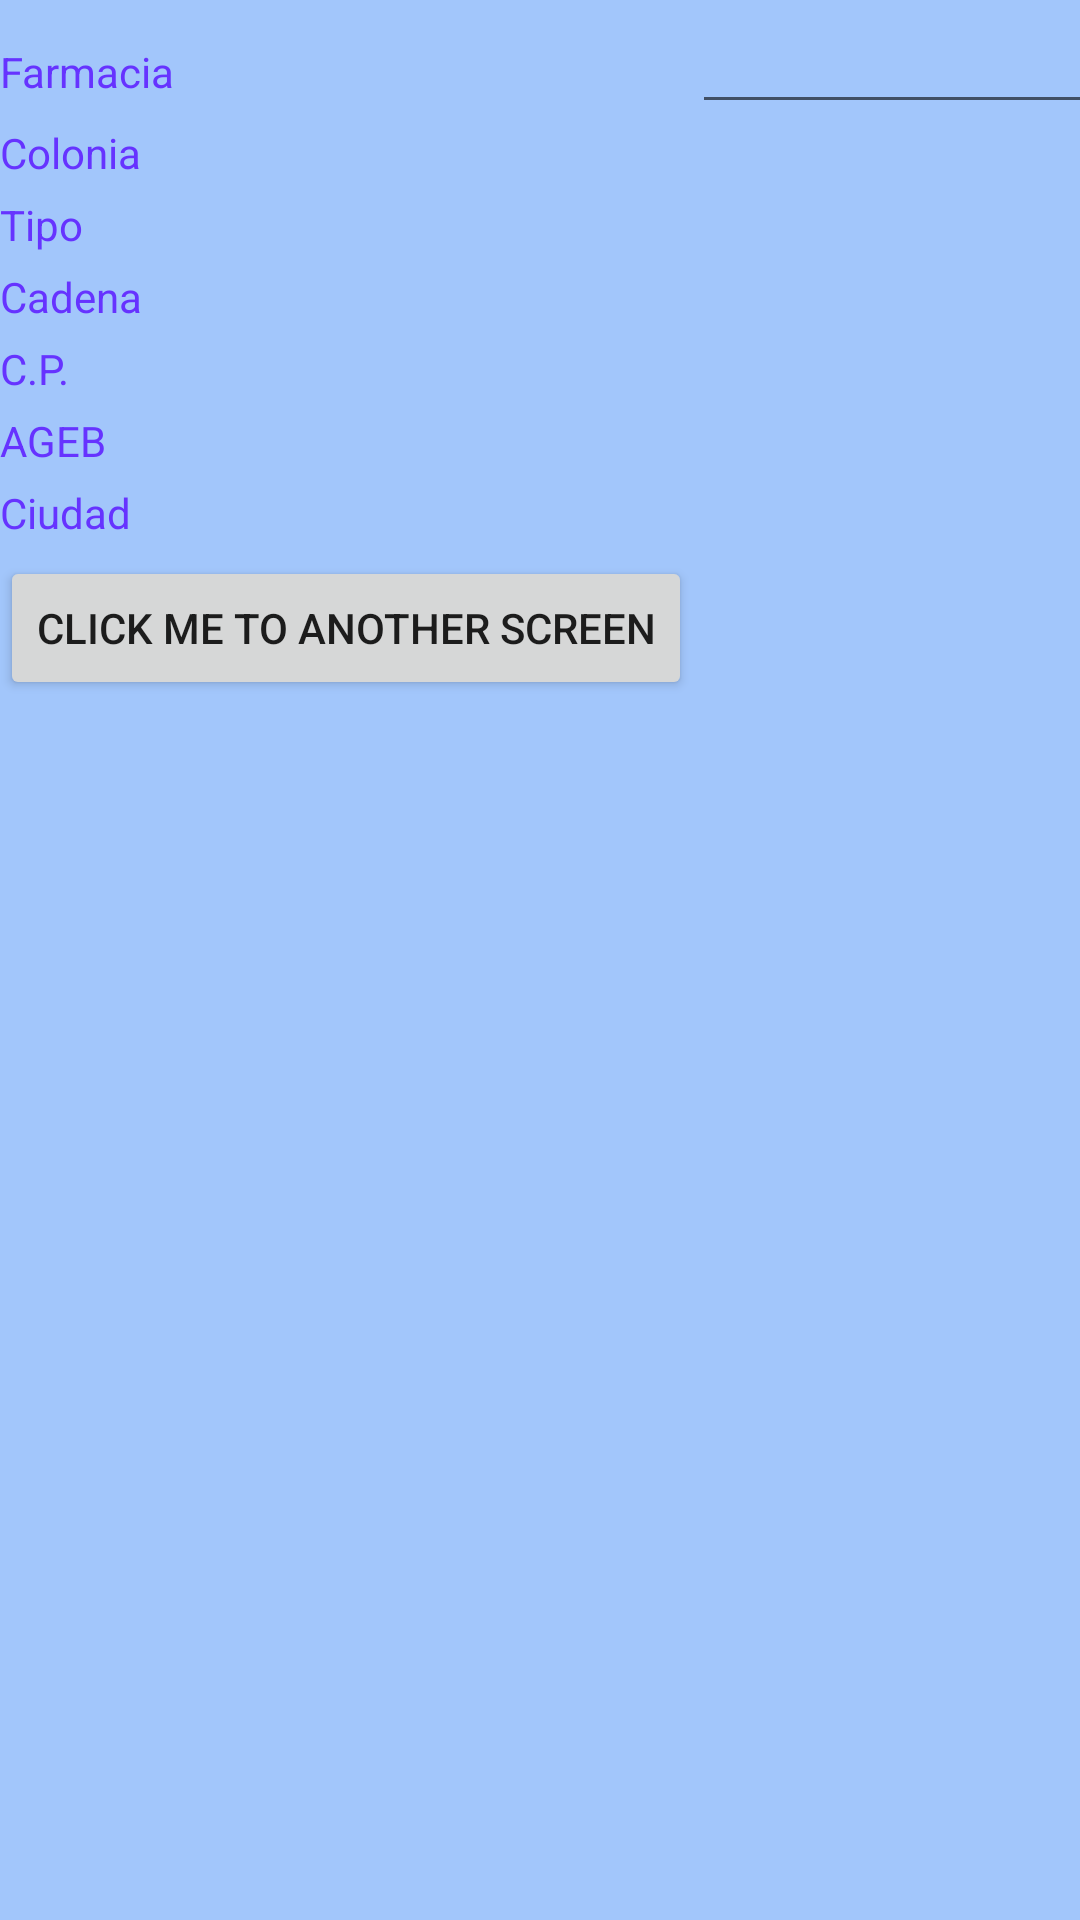

Here is an Android app screen rendered from its layout file. Give the layout XML and the strings, colors and styles it references.
<!-- AndroidManifest.xml: fallback theme Theme.MaterialComponents.DayNight.NoActionBar -->
<!-- res/layout/main.xml -->
<?xml version="1.0" encoding="utf-8"?>

<LinearLayout xmlns:android="http://schemas.android.com/apk/res/android"
              android:orientation="vertical"
              android:layout_width="fill_parent"
              android:layout_height="fill_parent"
              android:background="#A2C6FB"
>
    <ScrollView xmlns:android="http://schemas.android.com/apk/res/android" 
                android:layout_height="fill_parent" 
                android:layout_width="fill_parent">
        <TableLayout
            android:id="@+id/widget42"
            android:layout_width="fill_parent"
            android:layout_height="fill_parent"
            android:orientation="vertical"
            xmlns:android="http://schemas.android.com/apk/res/android">
            <TableRow
                android:id="@+id/widget52"
                android:layout_width="467dp"
                android:layout_height="wrap_content"
                android:orientation="horizontal">
                <TextView
                    android:id="@+id/TVFar"
                    android:layout_width="wrap_content"
                    android:layout_height="wrap_content"
                    android:text="Farmacia"
                    android:textColor="#ff6633ff" />
                <AutoCompleteTextView
                    android:id="@+id/ACFar"
                    android:layout_width="350dp"
                    android:layout_height="wrap_content"	
                    android:textSize="18sp" />
            </TableRow>
            <TableRow android:id="@+id/widget53"
          android:layout_width="467dp"
          android:layout_height="wrap_content"
          android:orientation="horizontal">
                <TextView
                    android:id="@+id/TVCol"
                    android:layout_width="wrap_content"
                    android:layout_height="wrap_content"
                    android:text="Colonia"
                    android:textColor="#ff6633ff" />    
                <Spinner
                    android:id="@+id/SPFr"
                    android:layout_width="354dp"
                    android:layout_height="wrap_content" />
            </TableRow>
            <TableRow android:id="@+id/widget54"
          android:layout_width="467dp"
          android:layout_height="wrap_content"
          android:orientation="horizontal">
                <TextView
                    android:id="@+id/TVTip"
                    android:layout_width="wrap_content"
                    android:layout_height="wrap_content"
                    android:text="Tipo"
                    android:textColor="#ff6633ff" />    
                <Spinner
                    android:id="@+id/SPTi"
                    android:layout_width="354dp"
                    android:layout_height="wrap_content" />
            </TableRow>
            <TableRow android:id="@+id/widget55"
          android:layout_width="467dp"
          android:layout_height="wrap_content"
          android:orientation="horizontal">
                <TextView
                    android:id="@+id/TVCad"
                    android:layout_width="wrap_content"
                    android:layout_height="wrap_content"
                    android:text="Cadena"
                    android:textColor="#ff6633ff" />    
                <Spinner
                    android:id="@+id/SPCa"
                    android:layout_width="354dp"
                    android:layout_height="wrap_content" />
            </TableRow>
            <TableRow android:id="@+id/widget56"
          android:layout_width="467dp"
          android:layout_height="wrap_content"
          android:orientation="horizontal">
                <TextView
                    android:id="@+id/TVCP"
                    android:layout_width="wrap_content"
                    android:layout_height="wrap_content"
                    android:text="C.P."
                    android:textColor="#ff6633ff" />    
                <Spinner
                    android:id="@+id/SPCP"
                    android:layout_width="354dp"
                    android:layout_height="wrap_content" />
            </TableRow>
            <TableRow android:id="@+id/widget57"
          android:layout_width="467dp"
          android:layout_height="wrap_content"
          android:orientation="horizontal">
                <TextView
                    android:id="@+id/TVAge"
                    android:layout_width="wrap_content"
                    android:layout_height="wrap_content"
                    android:text="AGEB"
                    android:textColor="#ff6633ff" />    
                <Spinner
                    android:id="@+id/SPAg"
                    android:layout_width="354dp"
                    android:layout_height="wrap_content" />
            </TableRow>
            <TableRow android:id="@+id/widget58"
          android:layout_width="467dp"
          android:layout_height="wrap_content"
          android:orientation="horizontal">
                <TextView
                    android:id="@+id/TVCiu"
                    android:layout_width="wrap_content"
                    android:layout_height="wrap_content"
                    android:text="Ciudad"
                    android:textColor="#ff6633ff" />    
                <Spinner
                    android:id="@+id/SPCi"
                    android:layout_width="354dp"
                    android:layout_height="wrap_content" />
            </TableRow>
            <TableRow android:id="@+id/widget58"
          android:layout_width="467dp"
          android:layout_height="wrap_content"
          android:orientation="horizontal">
                <Button
                    android:id="@+id/cmbEnc"
                    android:layout_width="fill_parent"
                    android:layout_height="wrap_content"
                    android:text="Click me to another screen" />
            </TableRow>
        </TableLayout>
    </ScrollView>
</LinearLayout>
<!-- resources referenced by this layout -->
<resources>

</resources>
